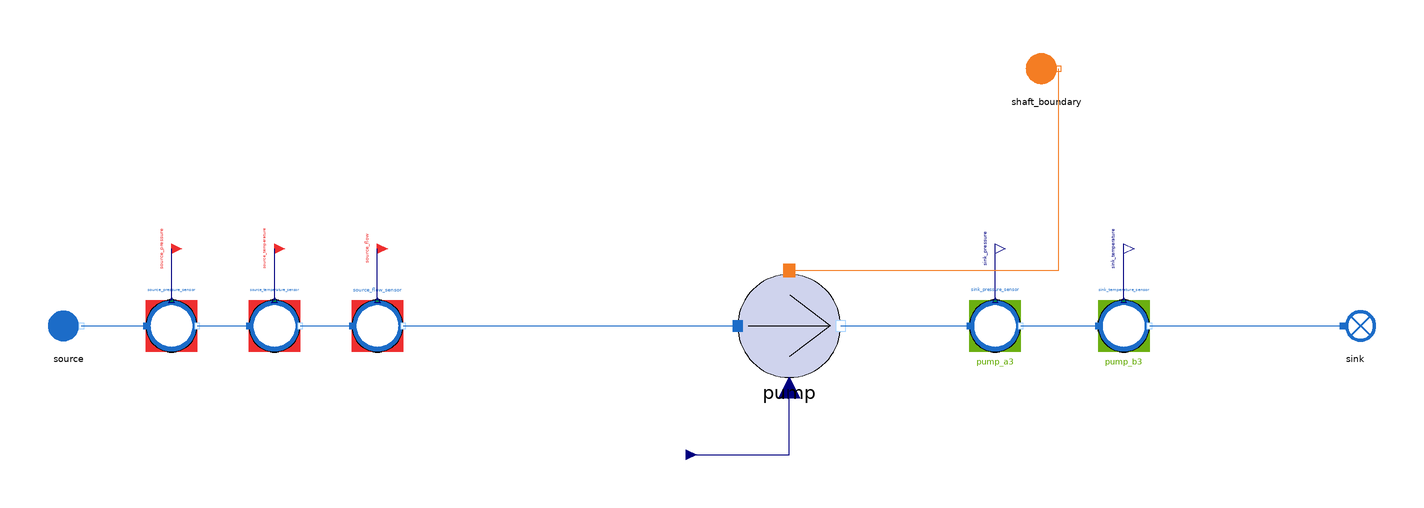

This picture is the connection diagram that the Modelica source below describes through its graphical annotations.

model Pump_direct
  "MML4 isolated Pump direct test"
  extends MetroscopeModelingLibrary.Utilities.Icons.Tests.WaterSteamTestIcon;
  MetroscopeModelingLibrary.WaterSteam.Machines.Pump pump(
    P_in_0=2000000,
    P_out_0=5500000,
    Q_0=100,
    T_in_0=423.15,
    T_out_0=424.15,
    h_in_0=630000,
    h_out_0=635000)
    annotation (Placement(transformation(extent={{-20,-20},{20,20}}, rotation=0, origin={0,0})));
  MetroscopeModelingLibrary.WaterSteam.BoundaryConditions.Source source(
    P_0=2000000,
    Q_0=100,
    T_0=423.15,
    h_0=630000)
    annotation (Placement(transformation(extent={{-10,-10},{10,10}}, rotation=0, origin={-280,0})));
  MetroscopeModelingLibrary.SensorsControl.WaterSteam.PressureSensor source_pressure_sensor(
    sensor_function="BC",
    causality="",
    show_causality=true,
    P_start=20,
    signal_unit="barA",
    display_unit="barA",
    P_0=2000000,
    Q_0=100,
    h_0=630000)
    annotation (Placement(transformation(extent={{-10,-10},{10,10}}, rotation=0, origin={-240,0})));
  MetroscopeModelingLibrary.Utilities.Interfaces.BoundaryCondition source_pressure
    annotation (Placement(transformation(extent={{-4,-4},{4,4}}, rotation=0, origin={-240,30}), iconTransformation(extent={{-140,220},{-100,260}})));
  MetroscopeModelingLibrary.SensorsControl.WaterSteam.TemperatureSensor source_temperature_sensor(
    sensor_function="BC",
    causality="",
    show_causality=true,
    T_start=150,
    signal_unit="degC",
    display_unit="degC",
    P_0=2000000,
    Q_0=100,
    h_0=630000,
    T_0=423.15)
    annotation (Placement(transformation(extent={{-10,-10},{10,10}}, rotation=0, origin={-200,0})));
  MetroscopeModelingLibrary.Utilities.Interfaces.BoundaryCondition source_temperature
    annotation (Placement(transformation(extent={{-4,-4},{4,4}}, rotation=0, origin={-200,30}), iconTransformation(extent={{-140,175},{-100,215}})));
  MetroscopeModelingLibrary.SensorsControl.WaterSteam.FlowSensor source_flow_sensor(
    sensor_function="BC",
    causality="",
    show_causality=true,
    Q_start=100,
    signal_unit="kg/s",
    display_unit="kg/s",
    P_0=2000000,
    Q_0=100,
    h_0=630000)
    annotation (Placement(transformation(extent={{-10,-10},{10,10}}, rotation=0, origin={-160,0})));
  MetroscopeModelingLibrary.Utilities.Interfaces.BoundaryCondition source_flow
    annotation (Placement(transformation(extent={{-4,-4},{4,4}}, rotation=0, origin={-160,30}), iconTransformation(extent={{-140,130},{-100,170}})));
  output Real pump_rm(start=0.85);
  output Real pump_VRotn(start=1400);
  output Real pump_a1(start=0);
  output Real pump_a2(start=0);
  output Real pump_b1(start=0);
  output Real pump_b2(start=0);
  output Real pump_rh_min(start=0.2);
  MetroscopeModelingLibrary.Utilities.Interfaces.GenericReal pump_VRot(
    start=1400)
    annotation (Placement(transformation(extent={{-4,-4},{4,4}}, rotation=0, origin={-40,-50})));
  output Real pump_a3(start=400);
  output Real pump_b3(start=0.8);
  MetroscopeModelingLibrary.SensorsControl.WaterSteam.PressureSensor sink_pressure_sensor(
    sensor_function="Calibration",
    causality="pump_a3",
    show_causality=true,
    P_start=55,
    signal_unit="barA",
    display_unit="barA",
    P_0=5500000,
    Q_0=100,
    h_0=635460)
    annotation (Placement(transformation(extent={{-10,-10},{10,10}}, rotation=0, origin={80,0})));
  MetroscopeModelingLibrary.Utilities.Interfaces.Observable sink_pressure
    annotation (Placement(transformation(extent={{-4,-4},{4,4}}, rotation=0, origin={80,30}), iconTransformation(extent={{100,220},{140,260}})));
  MetroscopeModelingLibrary.SensorsControl.WaterSteam.TemperatureSensor sink_temperature_sensor(
    sensor_function="Calibration",
    causality="pump_b3",
    show_causality=true,
    T_start=151.3,
    signal_unit="degC",
    display_unit="degC",
    P_0=5500000,
    Q_0=100,
    h_0=635460,
    T_0=424.45)
    annotation (Placement(transformation(extent={{-10,-10},{10,10}}, rotation=0, origin={130,0})));
  MetroscopeModelingLibrary.Utilities.Interfaces.Observable sink_temperature
    annotation (Placement(transformation(extent={{-4,-4},{4,4}}, rotation=0, origin={130,30}), iconTransformation(extent={{100,175},{140,215}})));
  MetroscopeModelingLibrary.WaterSteam.BoundaryConditions.Sink sink
    annotation (Placement(transformation(extent={{-10,-10},{10,10}}, rotation=0, origin={220,0})));
  MetroscopeModelingLibrary.Power.BoundaryConditions.Source shaft_boundary
    annotation (Placement(transformation(extent={{-10,-10},{10,10}}, rotation=0, origin={100,100})));
equation
  pump.rm = pump_rm;
  pump_rm = 0.85;
  pump.VRotn = pump_VRotn;
  pump_VRotn = 1400;
  pump.a1 = pump_a1;
  pump_a1 = 0;
  pump.a2 = pump_a2;
  pump_a2 = 0;
  pump.b1 = pump_b1;
  pump_b1 = 0;
  pump.b2 = pump_b2;
  pump_b2 = 0;
  pump.rh_min = pump_rh_min;
  pump_rh_min = 0.2;
  pump_VRot = 1400;
  pump.a3 = pump_a3;
  pump_a3 = 400;
  pump.b3 = pump_b3;
  pump_b3 = 0.8;
  connect(source_pressure_sensor.P_sensor, source_pressure)
    annotation (Line(points={{-240,10},{-240,30}}, color={0,0,127}));
  connect(source.C_out, source_pressure_sensor.C_in)
    annotation (Line(points={{-275,0},{-250,0}}, color={28,108,200}));
  connect(source_temperature_sensor.T_sensor, source_temperature)
    annotation (Line(points={{-200,10},{-200,30}}, color={0,0,127}));
  connect(source_pressure_sensor.C_out, source_temperature_sensor.C_in)
    annotation (Line(points={{-230,0},{-210,0}}, color={28,108,200}));
  connect(source_flow_sensor.Q_sensor, source_flow)
    annotation (Line(points={{-160,10},{-160,30}}, color={0,0,127}));
  connect(source_temperature_sensor.C_out, source_flow_sensor.C_in)
    annotation (Line(points={{-190,0},{-170,0}}, color={28,108,200}));
  connect(source_flow_sensor.C_out, pump.C_in)
    annotation (Line(points={{-150,0},{-20,0}}, color={28,108,200}));
  connect(pump_VRot, pump.VRot)
    annotation (Line(points={{-40,-50},{0,-50},{0,-24}}, color={0,0,127}));
  connect(sink_pressure_sensor.P_sensor, sink_pressure)
    annotation (Line(points={{80,10},{80,30}}, color={0,0,127}));
  connect(pump.C_out, sink_pressure_sensor.C_in)
    annotation (Line(points={{20,0},{70,0}}, color={28,108,200}));
  connect(sink_temperature_sensor.T_sensor, sink_temperature)
    annotation (Line(points={{130,10},{130,30}}, color={0,0,127}));
  connect(sink_pressure_sensor.C_out, sink_temperature_sensor.C_in)
    annotation (Line(points={{90,0},{120,0}}, color={28,108,200}));
  connect(sink_temperature_sensor.C_out, sink.C_in)
    annotation (Line(points={{140,0},{215,0}}, color={28,108,200}));
  connect(pump.C_power, shaft_boundary.C_out)
    annotation (Line(points={{0,21.6},{104.8,21.6},{104.8,100}}, color={244,125,35}));
  annotation (experiment(StopTime=1,Tolerance=1e-6), Diagram(coordinateSystem(preserveAspectRatio=false,extent={{-360,-300},{400,300}})), Documentation(info="<html><p>Approved MML4 sensor/interface structure: AirCompressor and Metroscopia CCGT/NPP. Illustrative initialization point, not plant calibration. Constant supported faults only. No correction or retry after first Dymola attempt.</p><p>Scalar API (no graphical component port): rm; Scalar API (no graphical component port): VRotn; Scalar API (no graphical component port): a1; Scalar API (no graphical component port): a2; Scalar API (no graphical component port): b1; Scalar API (no graphical component port): b2; Scalar API (no graphical component port): rh_min; Scalar API (no graphical component port): a3; Scalar API (no graphical component port): b3</p></html>"));
end Pump_direct;